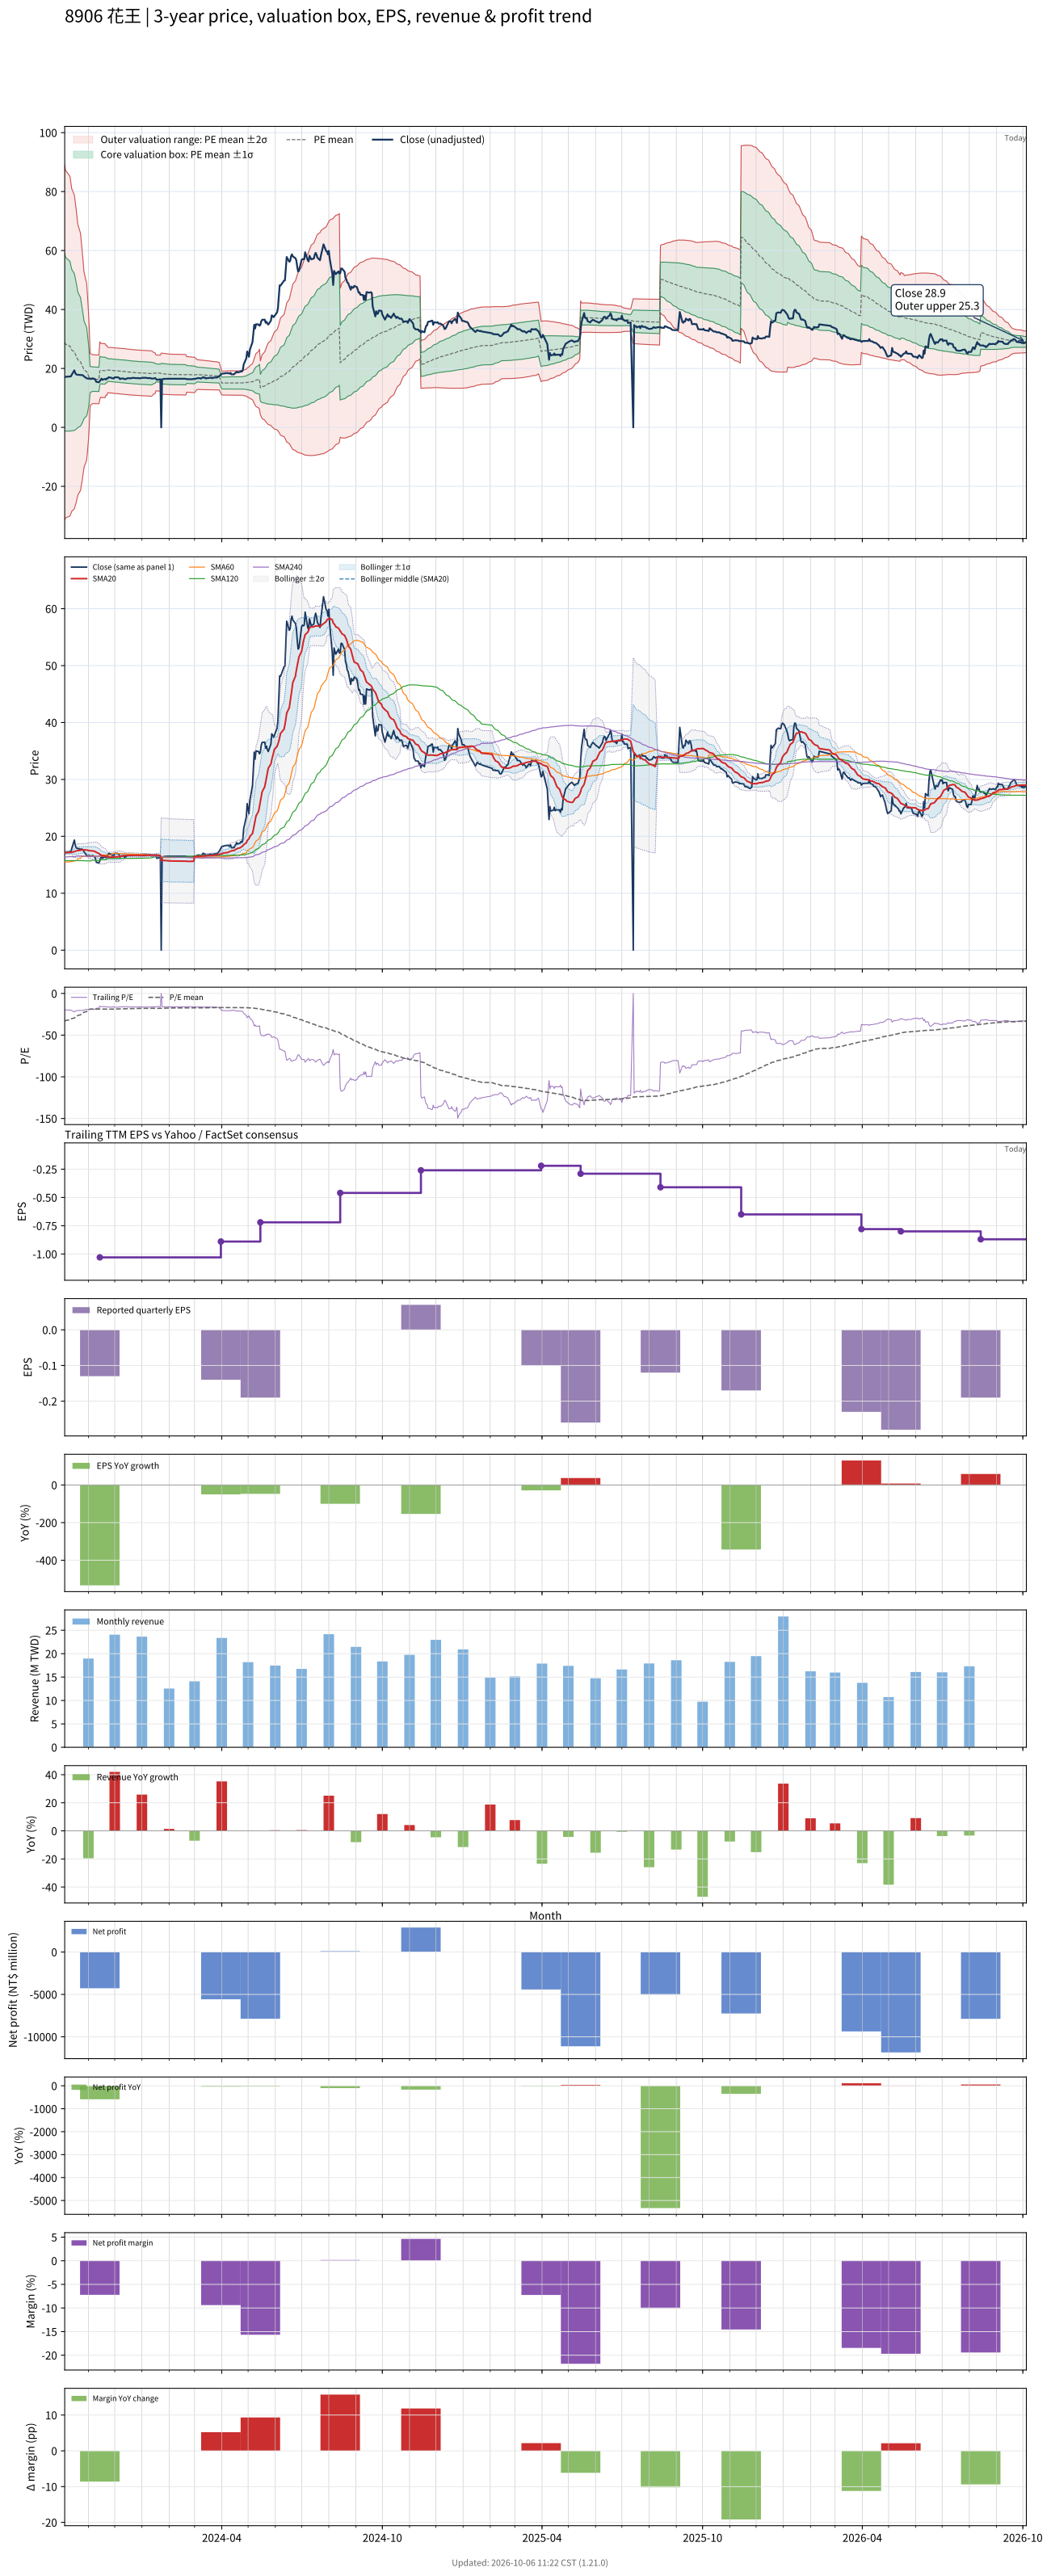

Values plotted in this chart, from the file beside it:
# chart-version: skill-stock-dynamic-val…
date, close, available_date, period_end, eps, ttm_eps, pe, pe_mean, pe_std, price_m2, price_m1, price_mean, price_p1, price_p2, forward_eps, forward_pe, forward_pe_mean, forward_pe_std, forward_price_m2, forward_price_m1, forward_price_mean, forward_price_p1, forward_price_p2, sma20
2023-10-05, 17.1, 2023-08-14, 2023-06-30, -0.26, -0.87, -19.66, -33.19, 34.61, 89.09, 58.98, 28.88, -1.229, -31.34, , , , , , , , , , 17.15
2023-10-06, 17.15, 2023-08-14, 2023-06-30, -0.26, -0.87, -19.71, -32.43, 33.87, 87.15, 57.68, 28.21, -1.254, -30.72, , , , , , , , , , 17.16
2023-10-11, 17.3, 2023-08-14, 2023-06-30, -0.26, -0.87, -19.89, -31.67, 33.11, 85.16, 56.36, 27.55, -1.251, -30.06, , , , , , , , , , 17.16
2023-10-12, 17.3, 2023-08-14, 2023-06-30, -0.26, -0.87, -19.89, -30.9, 32.29, 83.07, 54.98, 26.89, -1.207, -29.3, , , , , , , , , , 17.17
2023-10-13, 17.85, 2023-08-14, 2023-06-30, -0.26, -0.87, -20.52, -30.15, 31.46, 80.97, 53.6, 26.23, -1.136, -28.5, , , , , , , , , , 17.2
2023-10-16, 19.35, 2023-08-14, 2023-06-30, -0.26, -0.87, -22.24, -29.42, 30.58, 78.8, 52.2, 25.59, -1.013, -27.62, , , , , , , , , , 17.31
2023-10-17, 18.45, 2023-08-14, 2023-06-30, -0.26, -0.87, -21.21, -28.67, 29.65, 76.53, 50.73, 24.94, -0.8529, -26.65, , , , , , , , , , 17.39
2023-10-18, 18, 2023-08-14, 2023-06-30, -0.26, -0.87, -20.69, -27.9, 28.64, 74.11, 49.19, 24.28, -0.6405, -25.56, , , , , , , , , , 17.43
2023-10-19, 17.9, 2023-08-14, 2023-06-30, -0.26, -0.87, -20.57, -27.13, 27.54, 71.51, 47.56, 23.6, -0.3545, -24.31, , , , , , , , , , 17.48
2023-10-20, 17.85, 2023-08-14, 2023-06-30, -0.26, -0.87, -20.52, -26.35, 26.36, 68.79, 45.86, 22.93, -0.008700, -22.94, , , , , , , , , , 17.52
2023-10-23, 17.75, 2023-08-14, 2023-06-30, -0.26, -0.87, -20.4, -25.56, 25.08, 65.88, 44.06, 22.24, 0.4223, -21.4, , , , , , , , , , 17.55
2023-10-24, 17.75, 2023-08-14, 2023-06-30, -0.26, -0.87, -20.4, -24.78, 23.7, 62.8, 42.18, 21.56, 0.9362, -19.69, , , , , , , , , , 17.59
2023-10-25, 17.75, 2023-08-14, 2023-06-30, -0.26, -0.87, -20.4, -24.01, 22.27, 59.63, 40.26, 20.89, 1.514, -17.86, , , , , , , , , , 17.62
2023-10-26, 17.6, 2023-08-14, 2023-06-30, -0.26, -0.87, -20.23, -23.24, 20.72, 56.28, 38.25, 20.22, 2.186, -15.84, , , , , , , , , , 17.63
2023-10-27, 17.3, 2023-08-14, 2023-06-30, -0.26, -0.87, -19.89, -22.47, 19.05, 52.7, 36.13, 19.55, 2.974, -13.6, , , , , , , , , , 17.63
2023-10-30, 16.65, 2023-08-14, 2023-06-30, -0.26, -0.87, -19.14, -21.7, 17.21, 48.83, 33.86, 18.88, 3.907, -11.07, , , , , , , , , , 17.61
2023-10-31, 16.6, 2023-08-14, 2023-06-30, -0.26, -0.87, -19.08, -20.94, 15.14, 44.57, 31.39, 18.22, 5.044, -8.13, , , , , , , , , , 17.56
2023-11-01, 16.5, 2023-08-14, 2023-06-30, -0.26, -0.87, -18.97, -20.18, 12.69, 39.64, 28.6, 17.55, 6.51, -4.535, , , , , , , , , , 17.52
2023-11-02, 16.65, 2023-08-14, 2023-06-30, -0.26, -0.87, -19.14, -19.42, 9.657, 33.7, 25.3, 16.9, 8.496, 0.09424, , , , , , , , , , 17.49
2023-11-03, 16.45, 2023-08-14, 2023-06-30, -0.26, -0.87, -18.91, -18.67, 5.063, 25.06, 20.65, 16.25, 11.84, 7.435, , , , , , , , , , 17.46
2023-11-06, 16.65, 2023-08-14, 2023-06-30, -0.26, -0.87, -19.14, -18.83, 4.763, 24.67, 20.53, 16.38, 12.24, 8.097, , , , , , , , , , 17.44
2023-11-07, 16.45, 2023-08-14, 2023-06-30, -0.26, -0.87, -18.91, -18.81, 4.758, 24.65, 20.51, 16.37, 12.23, 8.089, , , , , , , , , , 17.41
2023-11-08, 16.5, 2023-08-14, 2023-06-30, -0.26, -0.87, -18.97, -18.8, 4.755, 24.63, 20.49, 16.36, 12.22, 8.082, , , , , , , , , , 17.36
2023-11-09, 16.1, 2023-08-14, 2023-06-30, -0.26, -0.87, -18.51, -18.78, 4.751, 24.6, 20.47, 16.34, 12.2, 8.072, , , , , , , , , , 17.3
2023-11-10, 15.45, 2023-08-14, 2023-06-30, -0.26, -0.87, -17.76, -18.75, 4.747, 24.57, 20.44, 16.31, 12.18, 8.054, , , , , , , , , , 17.18
2023-11-13, 15.3, 2023-08-14, 2023-06-30, -0.26, -0.87, -17.59, -18.72, 4.744, 24.54, 20.42, 16.29, 12.16, 8.035, , , , , , , , , , 16.98
2023-11-14, 15.7, 2023-11-14, 2023-09-30, -0.13, -1.03, -15.24, -18.68, 4.75, 29.02, 24.13, 19.24, 14.34, 9.452, , , , , , , , , , 16.84
2023-11-15, 16.1, 2023-11-14, 2023-09-30, -0.13, -1.03, -15.63, -18.81, 4.437, 28.51, 23.94, 19.37, 14.8, 10.23, , , , , , , , , , 16.75
2023-11-16, 16.55, 2023-11-14, 2023-09-30, -0.13, -1.03, -16.07, -18.77, 4.44, 28.48, 23.9, 19.33, 14.76, 10.18, , , , , , , , , , 16.68
2023-11-17, 16.15, 2023-11-14, 2023-09-30, -0.13, -1.03, -15.68, -18.72, 4.445, 28.44, 23.86, 19.28, 14.71, 10.13, , , , , , , , , , 16.6
2023-11-20, 16.45, 2023-11-14, 2023-09-30, -0.13, -1.03, -15.97, -18.68, 4.448, 28.4, 23.82, 19.24, 14.66, 10.08, , , , , , , , , , 16.53
2023-11-21, 16.25, 2023-11-14, 2023-09-30, -0.13, -1.03, -15.78, -18.81, 4.111, 27.85, 23.61, 19.38, 15.14, 10.91, , , , , , , , , , 16.46
2023-11-22, 16.6, 2023-11-14, 2023-09-30, -0.13, -1.03, -16.12, -18.77, 4.113, 27.81, 23.57, 19.33, 15.1, 10.86, , , , , , , , , , 16.4
2023-11-23, 16.6, 2023-11-14, 2023-09-30, -0.13, -1.03, -16.12, -18.91, 3.741, 27.18, 23.33, 19.47, 15.62, 11.77, , , , , , , , , , 16.35
2023-11-24, 17, 2023-11-14, 2023-09-30, -0.13, -1.03, -16.5, -18.87, 3.743, 27.15, 23.29, 19.44, 15.58, 11.73, , , , , , , , , , 16.34
2023-11-27, 16.85, 2023-11-14, 2023-09-30, -0.13, -1.03, -16.36, -18.83, 3.745, 27.11, 23.25, 19.4, 15.54, 11.68, , , , , , , , , , 16.34
2023-11-28, 16.65, 2023-11-14, 2023-09-30, -0.13, -1.03, -16.17, -18.79, 3.747, 27.07, 23.21, 19.35, 15.49, 11.64, , , , , , , , , , 16.35
2023-11-29, 16.7, 2023-11-14, 2023-09-30, -0.13, -1.03, -16.21, -18.75, 3.747, 27.03, 23.17, 19.31, 15.45, 11.59, , , , , , , , , , 16.36
2023-11-30, 16.6, 2023-11-14, 2023-09-30, -0.13, -1.03, -16.12, -18.71, 3.749, 26.99, 23.13, 19.27, 15.41, 11.55, , , , , , , , , , 16.36
2023-12-01, 17, 2023-11-14, 2023-09-30, -0.13, -1.03, -16.5, -18.67, 3.75, 26.96, 23.1, 19.23, 15.37, 11.51, , , , , , , , , , 16.38
2023-12-04, 17, 2023-11-14, 2023-09-30, -0.13, -1.03, -16.5, -18.64, 3.751, 26.92, 23.06, 19.2, 15.33, 11.47, , , , , , , , , , 16.4
2023-12-05, 16.95, 2023-11-14, 2023-09-30, -0.13, -1.03, -16.46, -18.6, 3.751, 26.89, 23.02, 19.16, 15.3, 11.43, , , , , , , , , , 16.43
2023-12-06, 16.8, 2023-11-14, 2023-09-30, -0.13, -1.03, -16.31, -18.57, 3.753, 26.86, 22.99, 19.13, 15.26, 11.39, , , , , , , , , , 16.44
2023-12-07, 16.35, 2023-11-14, 2023-09-30, -0.13, -1.03, -15.87, -18.53, 3.757, 26.83, 22.96, 19.09, 15.22, 11.35, , , , , , , , , , 16.45
2023-12-08, 16.55, 2023-11-14, 2023-09-30, -0.13, -1.03, -16.07, -18.5, 3.76, 26.8, 22.92, 19.05, 15.18, 11.3, , , , , , , , , , 16.51
2023-12-11, 16.6, 2023-11-14, 2023-09-30, -0.13, -1.03, -16.12, -18.46, 3.761, 26.76, 22.89, 19.01, 15.14, 11.26, , , , , , , , , , 16.57
2023-12-12, 16.35, 2023-11-14, 2023-09-30, -0.13, -1.03, -15.87, -18.42, 3.763, 26.72, 22.85, 18.97, 15.09, 11.22, , , , , , , , , , 16.61
2023-12-13, 16.4, 2023-11-14, 2023-09-30, -0.13, -1.03, -15.92, -18.38, 3.765, 26.69, 22.81, 18.93, 15.05, 11.18, , , , , , , , , , 16.62
2023-12-14, 16.4, 2023-11-14, 2023-09-30, -0.13, -1.03, -15.92, -18.33, 3.759, 26.63, 22.75, 18.88, 15.01, 11.14, , , , , , , , , , 16.61
2023-12-15, 16.65, 2023-11-14, 2023-09-30, -0.13, -1.03, -16.17, -18.29, 3.754, 26.57, 22.7, 18.84, 14.97, 11.1, , , , , , , , , , 16.64
2023-12-18, 16.7, 2023-11-14, 2023-09-30, -0.13, -1.03, -16.21, -18.25, 3.75, 26.52, 22.66, 18.8, 14.93, 11.07, , , , , , , , , , 16.65
2023-12-19, 16.6, 2023-11-14, 2023-09-30, -0.13, -1.03, -16.12, -18.21, 3.747, 26.47, 22.61, 18.76, 14.9, 11.04, , , , , , , , , , 16.67
2023-12-20, 16.7, 2023-11-14, 2023-09-30, -0.13, -1.03, -16.21, -18.17, 3.745, 26.43, 22.57, 18.72, 14.86, 11, , , , , , , , , , 16.67
2023-12-21, 16.8, 2023-11-14, 2023-09-30, -0.13, -1.03, -16.31, -18.14, 3.742, 26.39, 22.53, 18.68, 14.83, 10.97, , , , , , , , , , 16.68
2023-12-22, 16.8, 2023-11-14, 2023-09-30, -0.13, -1.03, -16.31, -18.1, 3.74, 26.35, 22.5, 18.64, 14.79, 10.94, , , , , , , , , , 16.67
2023-12-25, 16.7, 2023-11-14, 2023-09-30, -0.13, -1.03, -16.21, -18.07, 3.738, 26.31, 22.46, 18.61, 14.76, 10.91, , , , , , , , , , 16.66
2023-12-26, 16.7, 2023-11-14, 2023-09-30, -0.13, -1.03, -16.21, -18.04, 3.739, 26.28, 22.43, 18.58, 14.73, 10.88, , , , , , , , , , 16.67
2023-12-27, 16.75, 2023-11-14, 2023-09-30, -0.13, -1.03, -16.26, -18.01, 3.739, 26.25, 22.4, 18.55, 14.7, 10.85, , , , , , , , , , 16.67
2023-12-28, 16.75, 2023-11-14, 2023-09-30, -0.13, -1.03, -16.26, -17.98, 3.737, 26.21, 22.37, 18.52, 14.67, 10.82, , , , , , , , , , 16.68
... 668 more rows
